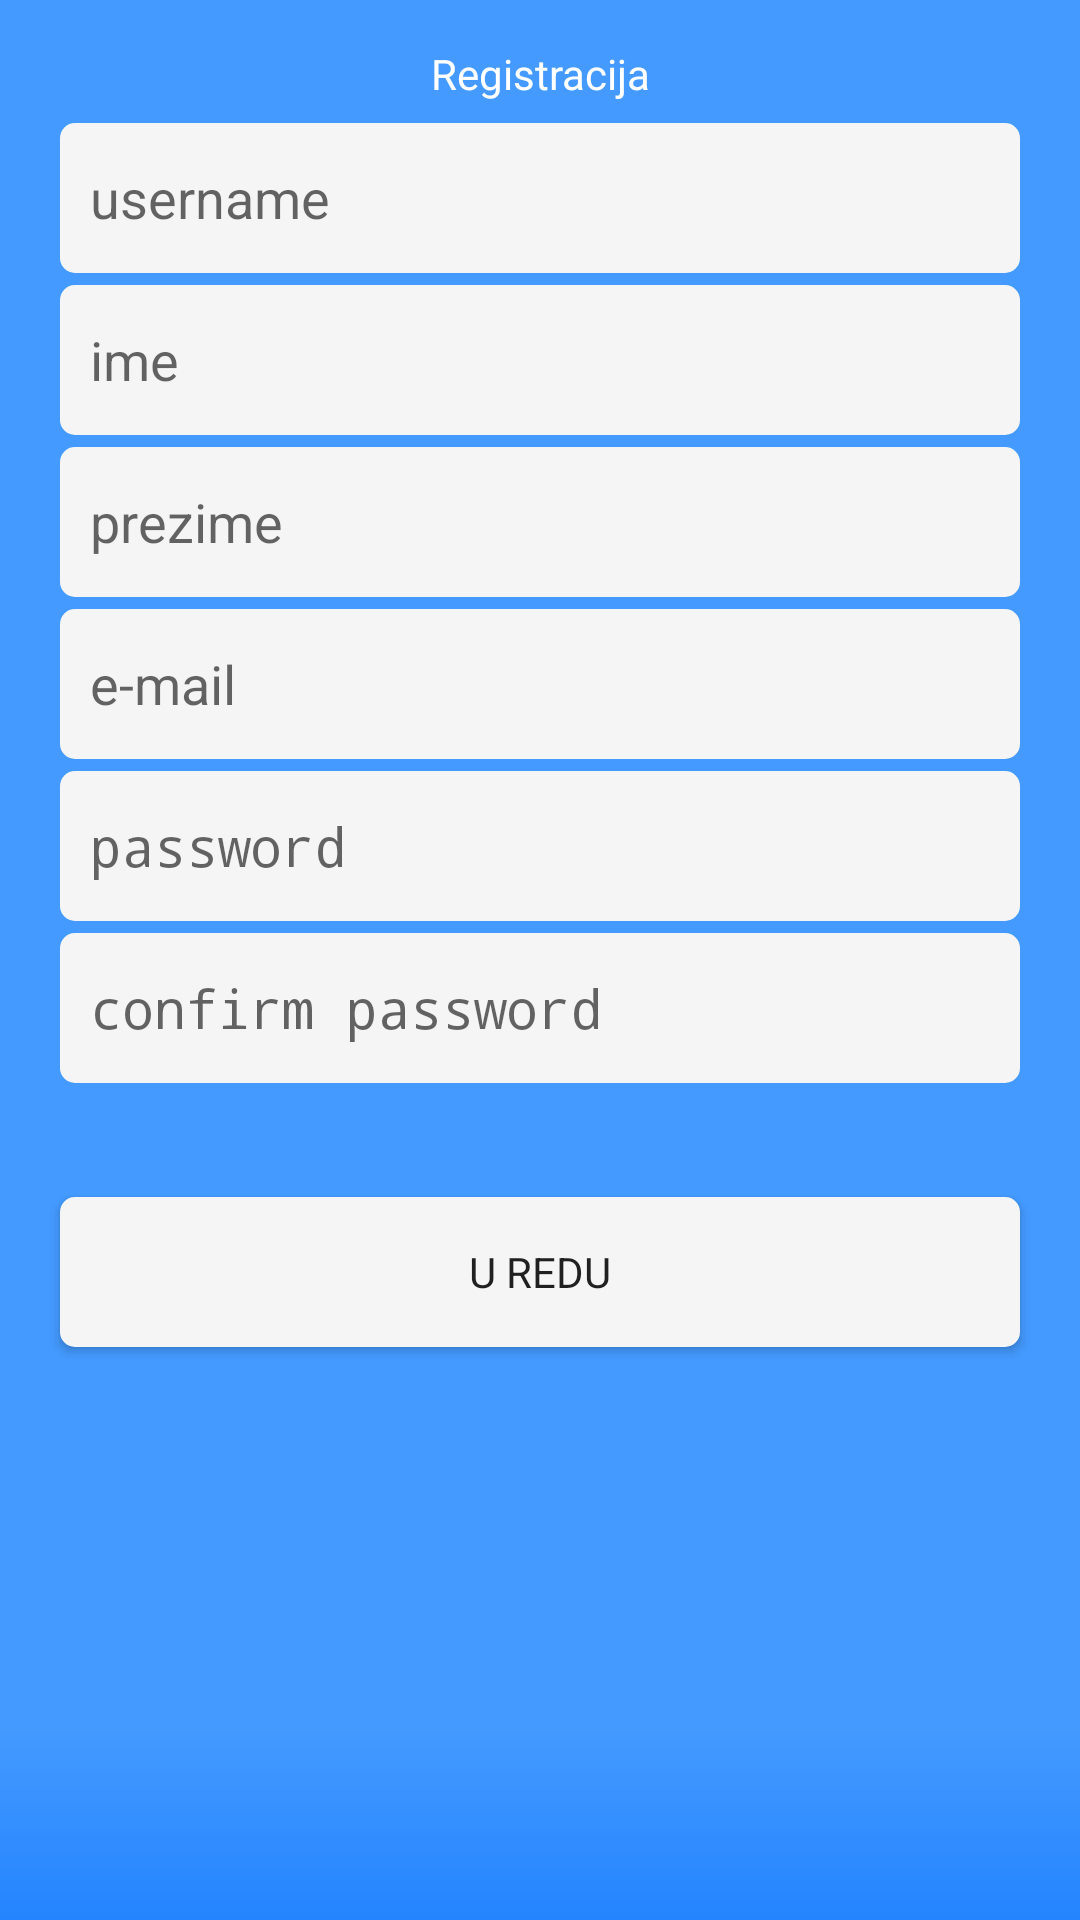

This screen was rendered from an Android layout file. Write that file and the resources it references.
<!-- AndroidManifest.xml: activity theme Theme.AppCompat.Light.NoActionBar -->
<!-- res/layout/activity_registracija.xml -->
<RelativeLayout xmlns:android="http://schemas.android.com/apk/res/android"
    xmlns:tools="http://schemas.android.com/tools" android:layout_width="match_parent"
    android:layout_height="match_parent"
    android:background="@drawable/background"
    tools:context="com.fit.vedads.appstore.RegistracijaActivity">
    <ScrollView

        android:layout_width="fill_parent"
        android:layout_height="fill_parent">
        <RelativeLayout
            android:padding="10dp"
            android:layout_width="fill_parent"
            android:layout_height="fill_parent">
    <TextView
        android:id="@+id/tv_regNaslov"
        android:layout_width="wrap_content"
        android:layout_height="wrap_content"
        android:layout_centerHorizontal="true"
        android:layout_margin="5dp"
        android:gravity="center"
        android:text="Registracija"
        android:textColor="@color/White"
        />
    <EditText
        android:maxLength="100"
        android:background="@drawable/control_shape"
        android:padding="10dp"
        android:height="50dp"
        android:layout_width="wrap_content"
        android:layout_height="50dp"
        android:id="@+id/et_regUsername"
        android:layout_marginBottom="2dp"
        android:layout_below="@+id/tv_regNaslov"
        android:layout_marginTop="2dp"
        android:layout_marginLeft="10dp"
        android:layout_marginRight="10dp"
        android:hint="username"
        android:layout_alignParentLeft="true"
        android:layout_alignParentStart="true"
        android:layout_alignParentRight="true"
        android:layout_alignParentEnd="true" />
    <EditText
        android:maxLength="100"
        android:background="@drawable/control_shape"
        android:padding="10dp"
        android:height="50dp"
        android:layout_width="wrap_content"
        android:layout_height="50dp"
        android:id="@+id/et_regIme"
        android:layout_marginBottom="2dp"
        android:layout_marginTop="2dp"
        android:layout_marginLeft="10dp"
        android:layout_marginRight="10dp"
        android:layout_below="@+id/et_regUsername"
        android:hint="ime"
        android:layout_alignParentLeft="true"
        android:layout_alignParentStart="true"
        android:layout_alignParentRight="true"
        android:layout_alignParentEnd="true" />
    <EditText
        android:maxLength="100"
        android:background="@drawable/control_shape"
        android:padding="10dp"
        android:height="50dp"
        android:layout_width="wrap_content"
        android:layout_height="50dp"
        android:id="@+id/et_regPrezime"
        android:layout_marginBottom="2dp"
        android:layout_below="@id/et_regIme"
        android:layout_marginTop="2dp"
        android:layout_marginLeft="10dp"
        android:layout_marginRight="10dp"
        android:hint="prezime"
        android:layout_alignParentLeft="true"
        android:layout_alignParentStart="true"
        android:layout_alignParentRight="true"
        android:layout_alignParentEnd="true" />
    <EditText
        android:maxLength="100"
        android:background="@drawable/control_shape"
        android:padding="10dp"
        android:height="50dp"
        android:layout_width="wrap_content"
        android:layout_height="50dp"
        android:id="@+id/et_regEmail"
        android:layout_below="@id/et_regPrezime"
        android:layout_marginBottom="2dp"
        android:layout_marginTop="2dp"
        android:layout_marginLeft="10dp"
        android:layout_marginRight="10dp"
        android:hint="e-mail"
        android:inputType="textWebEmailAddress"
        android:layout_alignParentLeft="true"
        android:layout_alignParentStart="true"
        android:layout_alignParentRight="true"
        android:layout_alignParentEnd="true" />
    <EditText
        android:maxLength="100"
        android:inputType="textPassword"
        android:background="@drawable/control_shape"
        android:padding="10dp"
        android:height="50dp"
        android:layout_width="wrap_content"
        android:layout_height="50dp"
        android:id="@+id/et_regPassword"
        android:layout_marginBottom="2dp"
        android:layout_marginTop="2dp"
        android:layout_marginLeft="10dp"
        android:layout_marginRight="10dp"
        android:layout_below="@+id/et_regEmail"
        android:hint="password"
        android:layout_alignParentLeft="true"
        android:layout_alignParentStart="true"
        android:layout_alignParentRight="true"
        android:layout_alignParentEnd="true" />
    <EditText
        android:maxLength="100"
        android:inputType="textPassword"
        android:background="@drawable/control_shape"
        android:padding="10dp"
        android:height="50dp"
        android:layout_width="wrap_content"
        android:layout_height="50dp"
        android:id="@+id/et_regPassword2"
        android:layout_below="@+id/et_regPassword"
        android:layout_marginBottom="2dp"
        android:layout_marginTop="2dp"
        android:layout_marginLeft="10dp"
        android:layout_marginRight="10dp"
        android:hint="confirm password"
        android:layout_alignParentLeft="true"
        android:layout_alignParentStart="true"
        android:layout_alignParentRight="true"
        android:layout_alignParentEnd="true" />


<TextView
    android:layout_width="wrap_content"
    android:layout_height="wrap_content"
    android:id="@+id/tv_regError"
    android:text=""
    android:layout_below="@+id/et_regPassword2"
    android:layout_marginTop="5dp"
    android:layout_marginLeft="10dp"
    android:layout_marginRight="10dp"
    android:padding="1dp"
    android:textColor="@color/red"/>

   <Button
        android:background="@drawable/control_shape"
        android:padding="10dp"
        android:height="50dp"
        android:layout_width="wrap_content"
        android:layout_height="wrap_content"
        android:text="U redu"
        android:typeface="sans"
        android:id="@+id/btnRegistracija"
        android:layout_below="@+id/tv_regError"
        android:layout_alignParentLeft="true"
        android:layout_alignParentStart="true"
        android:layout_alignParentRight="true"
        android:layout_margin="10dp"
        android:layout_alignParentEnd="true" />
        </RelativeLayout>
</ScrollView>

    </RelativeLayout>
<!-- resources referenced by this layout -->
<resources>
  <color name="White">#FFFFFF</color>
  <color name="red">#FF0000</color>
  <!-- drawable background (drawable) -->
  <?xml version="1.0" encoding="utf-8"?>
  <shape xmlns:android="http://schemas.android.com/apk/res/android">
  <gradient android:startColor="@color/light_blue" android:endColor="@color/light_blue2" android:type="linear" android:centerX="0.9" android:centerColor="@color/light_blue" android:angle="@integer/testradius" ></gradient>
  </shape>
  <!-- drawable control_shape (drawable) -->
  <?xml version="1.0" encoding="utf-8"?>
  <shape xmlns:android="http://schemas.android.com/apk/res/android" android:shape="rectangle"  >
      <solid android:color="@color/WhiteSmoke"></solid>
      <corners android:radius="5dp"></corners>
      <stroke android:color="@color/background_floating_material_dark"></stroke>
  
  </shape>
  <color name="light_blue">#ff449aff</color>
  <color name="light_blue2">#ff2484ff</color>
  <color name="WhiteSmoke">#F5F5F5</color>
</resources>
